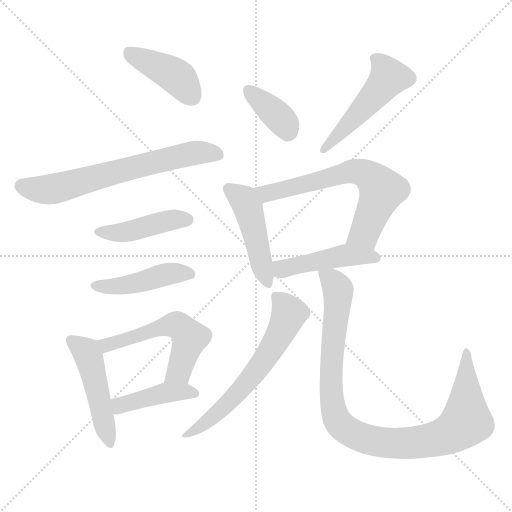
t = 0.00 s
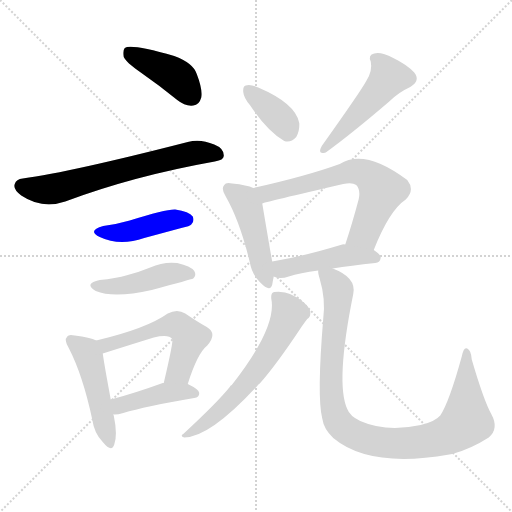
t = 1.91 s
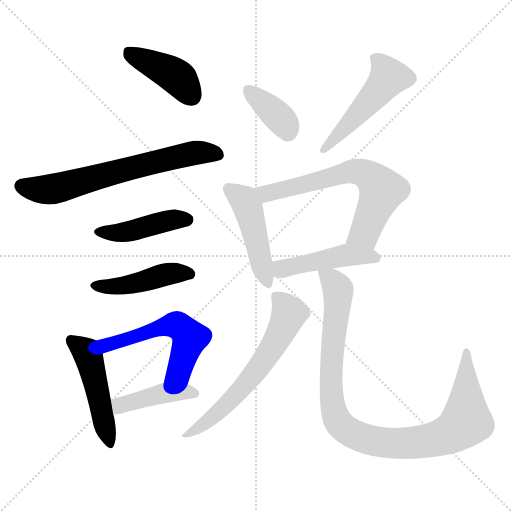
t = 3.83 s
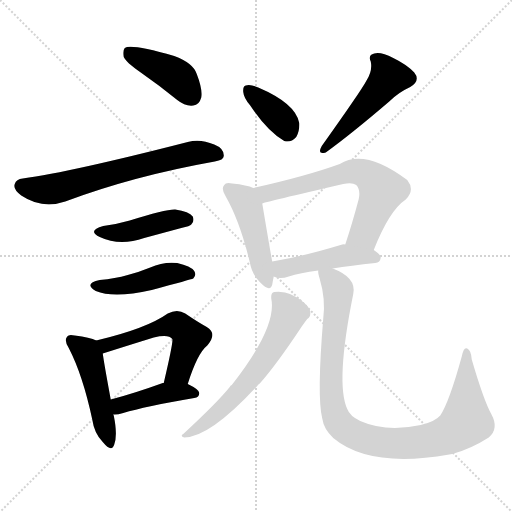
t = 5.74 s
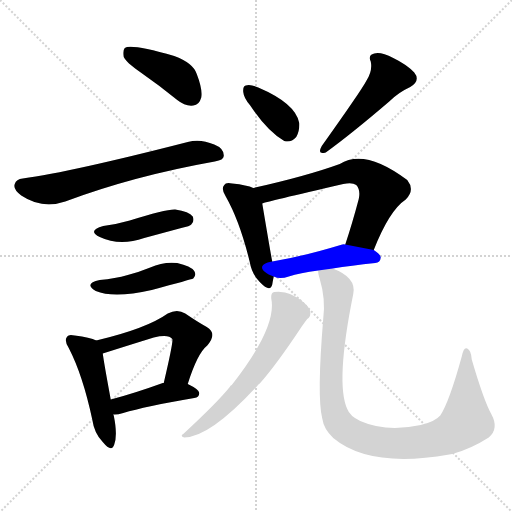
t = 7.65 s
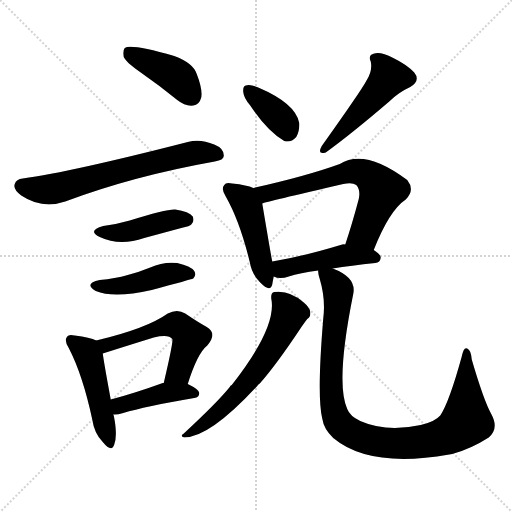
t = 9.57 s

The animated SVG that drew these frames (rendered in a browser with its animation timeline set to each time). Animation: 14 CSS @keyframes rules; one cycle of 9.57 s.

<svg version="1.1" viewBox="0 0 1024 1024" xmlns="http://www.w3.org/2000/svg">
  <g stroke="lightgray" stroke-dasharray="1,1" stroke-width="1" transform="scale(4, 4)">
    <line x1="0" y1="0" x2="256" y2="256"></line>
    <line x1="256" y1="0" x2="0" y2="256"></line>
    <line x1="128" y1="0" x2="128" y2="256"></line>
    <line x1="0" y1="128" x2="256" y2="128"></line>
  </g>
<g transform="scale(1, -1) translate(0, -900)">
   <style type="text/css">
    @keyframes keyframes0 {
      from {
       stroke: blue;
       stroke-dashoffset: 418;
       stroke-width: 128;
       }
       58% {
       animation-timing-function: step-end;
       stroke: blue;
       stroke-dashoffset: 0;
       stroke-width: 128;
       }
       to {
       stroke: black;
       stroke-width: 1024;
       }
       }
       #make-me-a-hanzi-animation-0 {
         animation: keyframes0 0.590169s both;
         animation-delay: 0.000000s;
         animation-timing-function: linear;
       }
    @keyframes keyframes1 {
      from {
       stroke: blue;
       stroke-dashoffset: 658;
       stroke-width: 128;
       }
       68% {
       animation-timing-function: step-end;
       stroke: blue;
       stroke-dashoffset: 0;
       stroke-width: 128;
       }
       to {
       stroke: black;
       stroke-width: 1024;
       }
       }
       #make-me-a-hanzi-animation-1 {
         animation: keyframes1 0.785482s both;
         animation-delay: 0.590169s;
         animation-timing-function: linear;
       }
    @keyframes keyframes2 {
      from {
       stroke: blue;
       stroke-dashoffset: 433;
       stroke-width: 128;
       }
       58% {
       animation-timing-function: step-end;
       stroke: blue;
       stroke-dashoffset: 0;
       stroke-width: 128;
       }
       to {
       stroke: black;
       stroke-width: 1024;
       }
       }
       #make-me-a-hanzi-animation-2 {
         animation: keyframes2 0.602376s both;
         animation-delay: 1.375651s;
         animation-timing-function: linear;
       }
    @keyframes keyframes3 {
      from {
       stroke: blue;
       stroke-dashoffset: 448;
       stroke-width: 128;
       }
       59% {
       animation-timing-function: step-end;
       stroke: blue;
       stroke-dashoffset: 0;
       stroke-width: 128;
       }
       to {
       stroke: black;
       stroke-width: 1024;
       }
       }
       #make-me-a-hanzi-animation-3 {
         animation: keyframes3 0.614583s both;
         animation-delay: 1.978027s;
         animation-timing-function: linear;
       }
    @keyframes keyframes4 {
      from {
       stroke: blue;
       stroke-dashoffset: 480;
       stroke-width: 128;
       }
       61% {
       animation-timing-function: step-end;
       stroke: blue;
       stroke-dashoffset: 0;
       stroke-width: 128;
       }
       to {
       stroke: black;
       stroke-width: 1024;
       }
       }
       #make-me-a-hanzi-animation-4 {
         animation: keyframes4 0.640625s both;
         animation-delay: 2.592611s;
         animation-timing-function: linear;
       }
    @keyframes keyframes5 {
      from {
       stroke: blue;
       stroke-dashoffset: 547;
       stroke-width: 128;
       }
       64% {
       animation-timing-function: step-end;
       stroke: blue;
       stroke-dashoffset: 0;
       stroke-width: 128;
       }
       to {
       stroke: black;
       stroke-width: 1024;
       }
       }
       #make-me-a-hanzi-animation-5 {
         animation: keyframes5 0.695150s both;
         animation-delay: 3.233236s;
         animation-timing-function: linear;
       }
    @keyframes keyframes6 {
      from {
       stroke: blue;
       stroke-dashoffset: 422;
       stroke-width: 128;
       }
       58% {
       animation-timing-function: step-end;
       stroke: blue;
       stroke-dashoffset: 0;
       stroke-width: 128;
       }
       to {
       stroke: black;
       stroke-width: 1024;
       }
       }
       #make-me-a-hanzi-animation-6 {
         animation: keyframes6 0.593424s both;
         animation-delay: 3.928385s;
         animation-timing-function: linear;
       }
    @keyframes keyframes7 {
      from {
       stroke: blue;
       stroke-dashoffset: 369;
       stroke-width: 128;
       }
       55% {
       animation-timing-function: step-end;
       stroke: blue;
       stroke-dashoffset: 0;
       stroke-width: 128;
       }
       to {
       stroke: black;
       stroke-width: 1024;
       }
       }
       #make-me-a-hanzi-animation-7 {
         animation: keyframes7 0.550293s both;
         animation-delay: 4.521810s;
         animation-timing-function: linear;
       }
    @keyframes keyframes8 {
      from {
       stroke: blue;
       stroke-dashoffset: 494;
       stroke-width: 128;
       }
       62% {
       animation-timing-function: step-end;
       stroke: blue;
       stroke-dashoffset: 0;
       stroke-width: 128;
       }
       to {
       stroke: black;
       stroke-width: 1024;
       }
       }
       #make-me-a-hanzi-animation-8 {
         animation: keyframes8 0.652018s both;
         animation-delay: 5.072103s;
         animation-timing-function: linear;
       }
    @keyframes keyframes9 {
      from {
       stroke: blue;
       stroke-dashoffset: 464;
       stroke-width: 128;
       }
       60% {
       animation-timing-function: step-end;
       stroke: blue;
       stroke-dashoffset: 0;
       stroke-width: 128;
       }
       to {
       stroke: black;
       stroke-width: 1024;
       }
       }
       #make-me-a-hanzi-animation-9 {
         animation: keyframes9 0.627604s both;
         animation-delay: 5.724121s;
         animation-timing-function: linear;
       }
    @keyframes keyframes10 {
      from {
       stroke: blue;
       stroke-dashoffset: 655;
       stroke-width: 128;
       }
       68% {
       animation-timing-function: step-end;
       stroke: blue;
       stroke-dashoffset: 0;
       stroke-width: 128;
       }
       to {
       stroke: black;
       stroke-width: 1024;
       }
       }
       #make-me-a-hanzi-animation-10 {
         animation: keyframes10 0.783040s both;
         animation-delay: 6.351725s;
         animation-timing-function: linear;
       }
    @keyframes keyframes11 {
      from {
       stroke: blue;
       stroke-dashoffset: 461;
       stroke-width: 128;
       }
       60% {
       animation-timing-function: step-end;
       stroke: blue;
       stroke-dashoffset: 0;
       stroke-width: 128;
       }
       to {
       stroke: black;
       stroke-width: 1024;
       }
       }
       #make-me-a-hanzi-animation-11 {
         animation: keyframes11 0.625163s both;
         animation-delay: 7.134766s;
         animation-timing-function: linear;
       }
    @keyframes keyframes12 {
      from {
       stroke: blue;
       stroke-dashoffset: 618;
       stroke-width: 128;
       }
       67% {
       animation-timing-function: step-end;
       stroke: blue;
       stroke-dashoffset: 0;
       stroke-width: 128;
       }
       to {
       stroke: black;
       stroke-width: 1024;
       }
       }
       #make-me-a-hanzi-animation-12 {
         animation: keyframes12 0.752930s both;
         animation-delay: 7.759928s;
         animation-timing-function: linear;
       }
    @keyframes keyframes13 {
      from {
       stroke: blue;
       stroke-dashoffset: 987;
       stroke-width: 128;
       }
       76% {
       animation-timing-function: step-end;
       stroke: blue;
       stroke-dashoffset: 0;
       stroke-width: 128;
       }
       to {
       stroke: black;
       stroke-width: 1024;
       }
       }
       #make-me-a-hanzi-animation-13 {
         animation: keyframes13 1.053223s both;
         animation-delay: 8.512858s;
         animation-timing-function: linear;
       }
</style>
<path d="M 281.5 755.0 Q 317.5 730.0 354.5 700.0 Q 370.5 687.0 386.5 689.0 Q 398.5 690.0 402.5 705.0 Q 405.5 721.0 393.5 752.0 Q 386.5 774.0 348.5 788.0 Q 261.5 813.0 249.5 804.0 Q 245.5 800.0 247.5 786.0 Q 251.5 776.0 281.5 755.0 Z" fill="lightgray"></path> 
<path d="M 45.5 543.0 Q 32.5 542.0 29.5 532.0 Q 25.5 522.0 42.5 509.0 Q 84.5 481.0 130.5 497.0 Q 266.5 548.0 429.5 577.0 Q 447.5 580.0 447.5 588.0 Q 448.5 603.0 428.5 611.0 Q 400.5 623.0 375.5 616.0 Q 141.5 556.0 45.5 543.0 Z" fill="lightgray"></path> 
<path d="M 206.5 448.0 Q 173.5 439.0 199.5 426.0 Q 239.5 407.0 288.5 424.0 L 362.5 444.0 Q 380.5 448.0 382.5 451.0 Q 389.5 458.0 385.5 467.0 Q 378.5 477.0 350.5 481.0 Q 332.5 482.0 259.5 459.0 Q 235.5 452.0 206.5 448.0 Z" fill="lightgray"></path> 
<path d="M 199.5 340.0 Q 166.5 333.0 191.5 318.0 Q 227.5 303.0 303.5 320.0 Q 381.5 341.0 386.5 343.0 Q 393.5 350.0 388.5 358.0 Q 381.5 368.0 354.5 374.0 Q 326.5 377.0 300.5 365.0 Q 278.5 356.0 255.5 350.0 Q 230.5 343.0 199.5 340.0 Z" fill="lightgray"></path> 
<path d="M 192.5 219.0 Q 180.5 225.0 149.5 229.0 Q 137.5 232.0 134.5 227.0 Q 127.5 220.0 137.5 204.0 Q 165.5 150.0 184.5 61.0 Q 188.5 33.0 205.5 16.0 Q 223.5 -6.0 228.5 11.0 Q 235.5 30.0 227.5 69.0 Q 226.5 70.0 226.5 71.0 L 221.5 101.0 Q 208.5 171.0 205.5 193.0 C 202.5 215.0 202.5 215.0 192.5 219.0 Z" fill="lightgray"></path> 
<path d="M 375.5 132.0 Q 394.5 193.0 414.5 209.0 Q 435.5 233.0 413.5 246.0 Q 395.5 256.0 370.5 273.0 Q 354.5 283.0 335.5 273.0 Q 293.5 243.0 192.5 219.0 C 163.5 212.0 176.5 184.0 205.5 193.0 Q 265.5 212.0 307.5 225.0 Q 337.5 232.0 344.5 222.0 Q 347.5 219.0 327.5 134.0 C 320.5 105.0 366.5 103.0 375.5 132.0 Z" fill="lightgray"></path> 
<path d="M 226.5 71.0 Q 233.5 70.0 246.5 74.0 Q 289.5 87.0 388.5 104.0 Q 398.5 105.0 398.5 114.0 Q 398.5 121.0 375.5 132.0 L 327.5 134.0 L 325.5 134.0 Q 267.5 113.0 221.5 101.0 C 192.5 93.0 196.5 71.0 226.5 71.0 Z" fill="lightgray"></path> 
<path d="M 500.5 689.0 Q 534.5 638.0 568.5 618.0 Q 581.5 614.0 592.5 626.0 Q 599.5 638.0 598.5 654.0 Q 591.5 693.0 516.5 725.0 Q 500.5 732.0 491.5 729.0 Q 485.5 728.0 486.5 716.0 Q 487.5 704.0 500.5 689.0 Z" fill="lightgray"></path> 
<path d="M 732.5 738.0 Q 722.5 719.0 643.5 608.0 Q 633.5 590.0 651.5 595.0 Q 702.5 632.0 778.5 697.0 Q 796.5 715.0 820.5 726.0 Q 841.5 739.0 828.5 755.0 Q 813.5 771.0 786.5 784.0 Q 761.5 797.0 748.5 793.0 Q 735.5 790.0 741.5 777.0 Q 745.5 758.0 732.5 738.0 Z" fill="lightgray"></path> 
<path d="M 506.5 524.0 Q 494.5 530.0 464.5 533.0 Q 451.5 536.0 448.5 530.0 Q 441.5 523.0 451.5 507.0 Q 479.5 458.0 499.5 376.0 Q 503.5 352.0 519.5 336.0 Q 540.5 314.0 544.5 331.0 Q 545.5 338.0 547.5 347.0 L 544.5 377.0 Q 543.5 380.0 524.5 493.0 C 520.5 519.0 520.5 519.0 506.5 524.0 Z" fill="lightgray"></path> 
<path d="M 747.5 400.0 Q 778.5 479.0 811.5 501.0 Q 830.5 520.0 814.5 540.0 Q 729.5 604.0 679.5 572.0 Q 613.5 548.0 506.5 524.0 C 477.5 517.0 495.5 485.0 524.5 493.0 Q 530.5 496.0 686.5 532.0 Q 704.5 536.0 712.5 530.0 Q 721.5 520.0 717.5 502.0 Q 704.5 453.0 690.5 411.0 C 681.5 382.0 736.5 372.0 747.5 400.0 Z" fill="lightgray"></path> 
<path d="M 665.5 363.0 Q 701.5 369.0 750.5 374.0 Q 760.5 375.0 761.5 385.0 Q 761.5 391.0 747.5 400.0 L 690.5 411.0 Q 687.5 412.0 684.5 411.0 Q 605.5 387.0 544.5 377.0 C 514.5 372.0 519.5 357.0 547.5 347.0 Q 559.5 341.0 577.5 347.0 Q 599.5 354.0 636.5 359.0 L 665.5 363.0 Z" fill="lightgray"></path> 
<path d="M 542.5 303.0 Q 554.5 246.0 463.5 130.0 Q 460.5 129.0 459.5 126.0 Q 434.5 95.0 366.5 32.0 Q 359.5 28.0 368.5 25.0 Q 419.5 25.0 514.5 128.0 Q 515.5 131.0 519.5 133.0 Q 552.5 170.0 603.5 247.0 Q 610.5 257.0 614.5 262.0 Q 621.5 266.0 620.5 276.0 Q 619.5 285.0 607.5 295.0 Q 579.5 320.0 548.5 316.0 Q 541.5 315.0 542.5 303.0 Z" fill="lightgray"></path> 
<path d="M 636.5 359.0 Q 635.5 355.0 639.5 342.0 Q 651.5 302.0 646.5 263.0 Q 633.5 107.0 644.5 63.0 Q 647.5 42.0 666.5 24.0 Q 739.5 -37.0 898.5 -9.0 Q 901.5 -8.0 904.5 -8.0 Q 941.5 2.0 977.5 25.0 Q 998.5 43.0 982.5 72.0 Q 967.5 99.0 943.5 181.0 Q 942.5 199.0 934.5 203.0 Q 927.5 207.0 923.5 187.0 Q 898.5 96.0 880.5 69.0 Q 870.5 57.0 841.5 50.0 Q 772.5 35.0 720.5 58.0 Q 699.5 68.0 694.5 82.0 Q 670.5 134.0 706.5 312.0 Q 713.5 345.0 665.5 363.0 C 638.5 376.0 632.5 379.0 636.5 359.0 Z" fill="lightgray"></path> 
      <clipPath id="make-me-a-hanzi-clip-0">
      <path d="M 281.5 755.0 Q 317.5 730.0 354.5 700.0 Q 370.5 687.0 386.5 689.0 Q 398.5 690.0 402.5 705.0 Q 405.5 721.0 393.5 752.0 Q 386.5 774.0 348.5 788.0 Q 261.5 813.0 249.5 804.0 Q 245.5 800.0 247.5 786.0 Q 251.5 776.0 281.5 755.0 Z" fill="lightgray"></path>
      </clipPath>
      <path clip-path="url(#make-me-a-hanzi-clip-0)" d="M 254.5 798.0 L 353.5 747.0 L 384.5 707.0 " fill="none" id="make-me-a-hanzi-animation-0" stroke-dasharray="290 580" stroke-linecap="round"></path>

      <clipPath id="make-me-a-hanzi-clip-1">
      <path d="M 45.5 543.0 Q 32.5 542.0 29.5 532.0 Q 25.5 522.0 42.5 509.0 Q 84.5 481.0 130.5 497.0 Q 266.5 548.0 429.5 577.0 Q 447.5 580.0 447.5 588.0 Q 448.5 603.0 428.5 611.0 Q 400.5 623.0 375.5 616.0 Q 141.5 556.0 45.5 543.0 Z" fill="lightgray"></path>
      </clipPath>
      <path clip-path="url(#make-me-a-hanzi-clip-1)" d="M 43.5 528.0 L 72.5 521.0 L 104.5 522.0 L 329.5 582.0 L 394.5 595.0 L 435.5 591.0 " fill="none" id="make-me-a-hanzi-animation-1" stroke-dasharray="530 1060" stroke-linecap="round"></path>

      <clipPath id="make-me-a-hanzi-clip-2">
      <path d="M 206.5 448.0 Q 173.5 439.0 199.5 426.0 Q 239.5 407.0 288.5 424.0 L 362.5 444.0 Q 380.5 448.0 382.5 451.0 Q 389.5 458.0 385.5 467.0 Q 378.5 477.0 350.5 481.0 Q 332.5 482.0 259.5 459.0 Q 235.5 452.0 206.5 448.0 Z" fill="lightgray"></path>
      </clipPath>
      <path clip-path="url(#make-me-a-hanzi-clip-2)" d="M 200.5 438.0 L 248.5 435.0 L 340.5 460.0 L 374.5 461.0 " fill="none" id="make-me-a-hanzi-animation-2" stroke-dasharray="305 610" stroke-linecap="round"></path>

      <clipPath id="make-me-a-hanzi-clip-3">
      <path d="M 199.5 340.0 Q 166.5 333.0 191.5 318.0 Q 227.5 303.0 303.5 320.0 Q 381.5 341.0 386.5 343.0 Q 393.5 350.0 388.5 358.0 Q 381.5 368.0 354.5 374.0 Q 326.5 377.0 300.5 365.0 Q 278.5 356.0 255.5 350.0 Q 230.5 343.0 199.5 340.0 Z" fill="lightgray"></path>
      </clipPath>
      <path clip-path="url(#make-me-a-hanzi-clip-3)" d="M 192.5 330.0 L 243.5 328.0 L 346.5 354.0 L 381.5 351.0 " fill="none" id="make-me-a-hanzi-animation-3" stroke-dasharray="320 640" stroke-linecap="round"></path>

      <clipPath id="make-me-a-hanzi-clip-4">
      <path d="M 192.5 219.0 Q 180.5 225.0 149.5 229.0 Q 137.5 232.0 134.5 227.0 Q 127.5 220.0 137.5 204.0 Q 165.5 150.0 184.5 61.0 Q 188.5 33.0 205.5 16.0 Q 223.5 -6.0 228.5 11.0 Q 235.5 30.0 227.5 69.0 Q 226.5 70.0 226.5 71.0 L 221.5 101.0 Q 208.5 171.0 205.5 193.0 C 202.5 215.0 202.5 215.0 192.5 219.0 Z" fill="lightgray"></path>
      </clipPath>
      <path clip-path="url(#make-me-a-hanzi-clip-4)" d="M 143.5 219.0 L 172.5 196.0 L 177.5 184.0 L 217.5 15.0 " fill="none" id="make-me-a-hanzi-animation-4" stroke-dasharray="352 704" stroke-linecap="round"></path>

      <clipPath id="make-me-a-hanzi-clip-5">
      <path d="M 375.5 132.0 Q 394.5 193.0 414.5 209.0 Q 435.5 233.0 413.5 246.0 Q 395.5 256.0 370.5 273.0 Q 354.5 283.0 335.5 273.0 Q 293.5 243.0 192.5 219.0 C 163.5 212.0 176.5 184.0 205.5 193.0 Q 265.5 212.0 307.5 225.0 Q 337.5 232.0 344.5 222.0 Q 347.5 219.0 327.5 134.0 C 320.5 105.0 366.5 103.0 375.5 132.0 Z" fill="lightgray"></path>
      </clipPath>
      <path clip-path="url(#make-me-a-hanzi-clip-5)" d="M 203.5 216.0 L 213.5 209.0 L 317.5 244.0 L 344.5 250.0 L 360.5 246.0 L 379.5 224.0 L 378.5 217.0 L 357.5 157.0 L 334.5 146.0 " fill="none" id="make-me-a-hanzi-animation-5" stroke-dasharray="419 838" stroke-linecap="round"></path>

      <clipPath id="make-me-a-hanzi-clip-6">
      <path d="M 226.5 71.0 Q 233.5 70.0 246.5 74.0 Q 289.5 87.0 388.5 104.0 Q 398.5 105.0 398.5 114.0 Q 398.5 121.0 375.5 132.0 L 327.5 134.0 L 325.5 134.0 Q 267.5 113.0 221.5 101.0 C 192.5 93.0 196.5 71.0 226.5 71.0 Z" fill="lightgray"></path>
      </clipPath>
      <path clip-path="url(#make-me-a-hanzi-clip-6)" d="M 230.5 79.0 L 240.5 89.0 L 326.5 113.0 L 389.5 113.0 " fill="none" id="make-me-a-hanzi-animation-6" stroke-dasharray="294 588" stroke-linecap="round"></path>

      <clipPath id="make-me-a-hanzi-clip-7">
      <path d="M 500.5 689.0 Q 534.5 638.0 568.5 618.0 Q 581.5 614.0 592.5 626.0 Q 599.5 638.0 598.5 654.0 Q 591.5 693.0 516.5 725.0 Q 500.5 732.0 491.5 729.0 Q 485.5 728.0 486.5 716.0 Q 487.5 704.0 500.5 689.0 Z" fill="lightgray"></path>
      </clipPath>
      <path clip-path="url(#make-me-a-hanzi-clip-7)" d="M 497.5 719.0 L 561.5 662.0 L 574.5 638.0 " fill="none" id="make-me-a-hanzi-animation-7" stroke-dasharray="241 482" stroke-linecap="round"></path>

      <clipPath id="make-me-a-hanzi-clip-8">
      <path d="M 732.5 738.0 Q 722.5 719.0 643.5 608.0 Q 633.5 590.0 651.5 595.0 Q 702.5 632.0 778.5 697.0 Q 796.5 715.0 820.5 726.0 Q 841.5 739.0 828.5 755.0 Q 813.5 771.0 786.5 784.0 Q 761.5 797.0 748.5 793.0 Q 735.5 790.0 741.5 777.0 Q 745.5 758.0 732.5 738.0 Z" fill="lightgray"></path>
      </clipPath>
      <path clip-path="url(#make-me-a-hanzi-clip-8)" d="M 749.5 783.0 L 777.5 746.0 L 669.5 622.0 L 655.5 615.0 L 651.5 604.0 " fill="none" id="make-me-a-hanzi-animation-8" stroke-dasharray="366 732" stroke-linecap="round"></path>

      <clipPath id="make-me-a-hanzi-clip-9">
      <path d="M 506.5 524.0 Q 494.5 530.0 464.5 533.0 Q 451.5 536.0 448.5 530.0 Q 441.5 523.0 451.5 507.0 Q 479.5 458.0 499.5 376.0 Q 503.5 352.0 519.5 336.0 Q 540.5 314.0 544.5 331.0 Q 545.5 338.0 547.5 347.0 L 544.5 377.0 Q 543.5 380.0 524.5 493.0 C 520.5 519.0 520.5 519.0 506.5 524.0 Z" fill="lightgray"></path>
      </clipPath>
      <path clip-path="url(#make-me-a-hanzi-clip-9)" d="M 457.5 522.0 L 486.5 501.0 L 496.5 483.0 L 532.5 336.0 " fill="none" id="make-me-a-hanzi-animation-9" stroke-dasharray="336 672" stroke-linecap="round"></path>

      <clipPath id="make-me-a-hanzi-clip-10">
      <path d="M 747.5 400.0 Q 778.5 479.0 811.5 501.0 Q 830.5 520.0 814.5 540.0 Q 729.5 604.0 679.5 572.0 Q 613.5 548.0 506.5 524.0 C 477.5 517.0 495.5 485.0 524.5 493.0 Q 530.5 496.0 686.5 532.0 Q 704.5 536.0 712.5 530.0 Q 721.5 520.0 717.5 502.0 Q 704.5 453.0 690.5 411.0 C 681.5 382.0 736.5 372.0 747.5 400.0 Z" fill="lightgray"></path>
      </clipPath>
      <path clip-path="url(#make-me-a-hanzi-clip-10)" d="M 516.5 523.0 L 532.5 513.0 L 703.5 557.0 L 731.5 552.0 L 764.5 520.0 L 729.5 434.0 L 698.5 416.0 " fill="none" id="make-me-a-hanzi-animation-10" stroke-dasharray="527 1054" stroke-linecap="round"></path>

      <clipPath id="make-me-a-hanzi-clip-11">
      <path d="M 665.5 363.0 Q 701.5 369.0 750.5 374.0 Q 760.5 375.0 761.5 385.0 Q 761.5 391.0 747.5 400.0 L 690.5 411.0 Q 687.5 412.0 684.5 411.0 Q 605.5 387.0 544.5 377.0 C 514.5 372.0 519.5 357.0 547.5 347.0 Q 559.5 341.0 577.5 347.0 Q 599.5 354.0 636.5 359.0 L 665.5 363.0 Z" fill="lightgray"></path>
      </clipPath>
      <path clip-path="url(#make-me-a-hanzi-clip-11)" d="M 552.5 370.0 L 564.5 362.0 L 687.5 389.0 L 751.5 384.0 " fill="none" id="make-me-a-hanzi-animation-11" stroke-dasharray="333 666" stroke-linecap="round"></path>

      <clipPath id="make-me-a-hanzi-clip-12">
      <path d="M 542.5 303.0 Q 554.5 246.0 463.5 130.0 Q 460.5 129.0 459.5 126.0 Q 434.5 95.0 366.5 32.0 Q 359.5 28.0 368.5 25.0 Q 419.5 25.0 514.5 128.0 Q 515.5 131.0 519.5 133.0 Q 552.5 170.0 603.5 247.0 Q 610.5 257.0 614.5 262.0 Q 621.5 266.0 620.5 276.0 Q 619.5 285.0 607.5 295.0 Q 579.5 320.0 548.5 316.0 Q 541.5 315.0 542.5 303.0 Z" fill="lightgray"></path>
      </clipPath>
      <path clip-path="url(#make-me-a-hanzi-clip-12)" d="M 556.5 305.0 L 577.5 272.0 L 546.5 208.0 L 464.5 102.0 L 416.5 58.0 L 372.5 30.0 " fill="none" id="make-me-a-hanzi-animation-12" stroke-dasharray="490 980" stroke-linecap="round"></path>

      <clipPath id="make-me-a-hanzi-clip-13">
      <path d="M 636.5 359.0 Q 635.5 355.0 639.5 342.0 Q 651.5 302.0 646.5 263.0 Q 633.5 107.0 644.5 63.0 Q 647.5 42.0 666.5 24.0 Q 739.5 -37.0 898.5 -9.0 Q 901.5 -8.0 904.5 -8.0 Q 941.5 2.0 977.5 25.0 Q 998.5 43.0 982.5 72.0 Q 967.5 99.0 943.5 181.0 Q 942.5 199.0 934.5 203.0 Q 927.5 207.0 923.5 187.0 Q 898.5 96.0 880.5 69.0 Q 870.5 57.0 841.5 50.0 Q 772.5 35.0 720.5 58.0 Q 699.5 68.0 694.5 82.0 Q 670.5 134.0 706.5 312.0 Q 713.5 345.0 665.5 363.0 C 638.5 376.0 632.5 379.0 636.5 359.0 Z" fill="lightgray"></path>
      </clipPath>
      <path clip-path="url(#make-me-a-hanzi-clip-13)" d="M 644.5 356.0 L 676.5 320.0 L 664.5 206.0 L 664.5 96.0 L 676.5 56.0 L 706.5 32.0 L 751.5 17.0 L 810.5 13.0 L 863.5 20.0 L 908.5 37.0 L 932.5 59.0 L 933.5 196.0 " fill="none" id="make-me-a-hanzi-animation-13" stroke-dasharray="859 1718" stroke-linecap="round"></path>

</g>
</svg>
